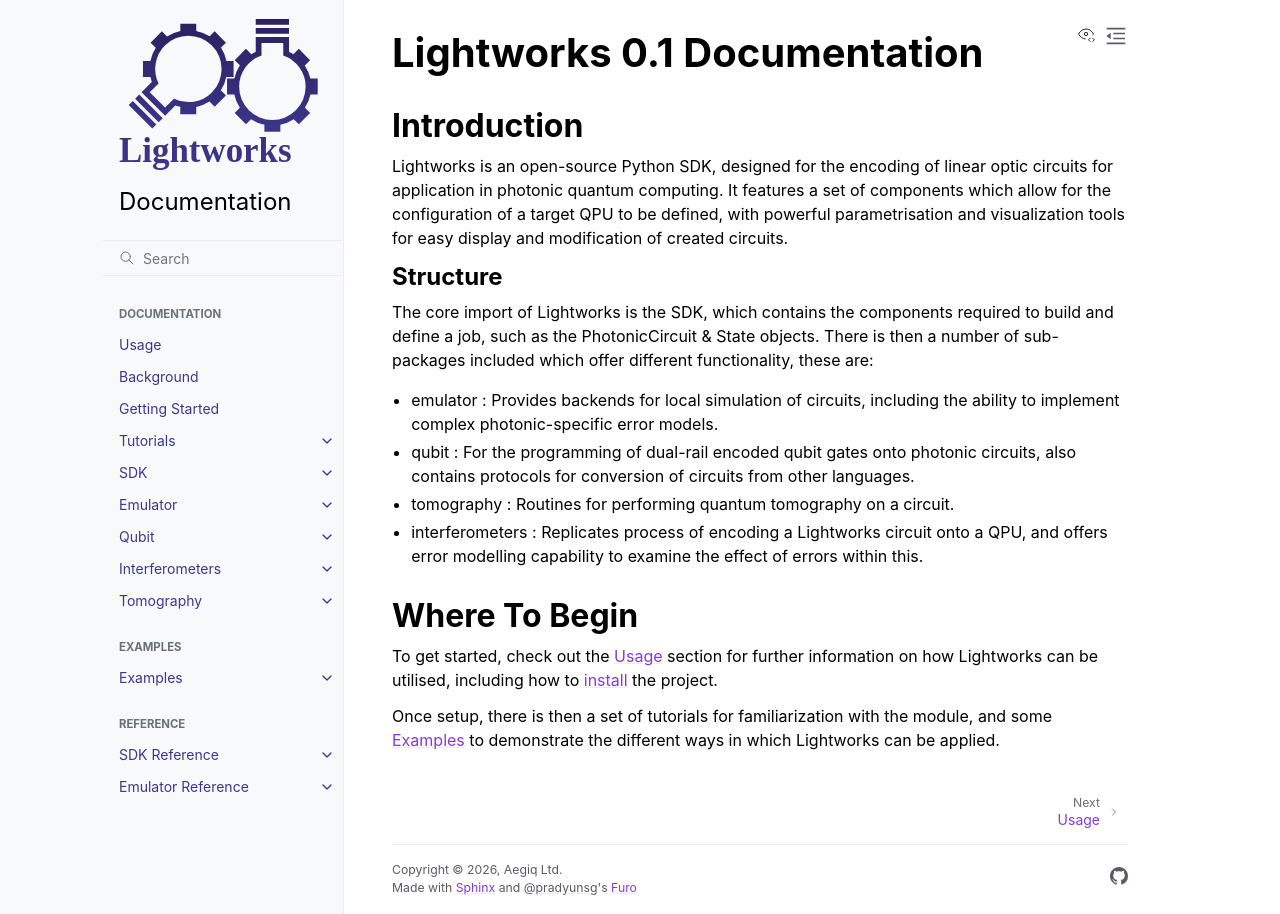

repository: Aegiq/lightworks · page: index.html · generator: sphinx

.. Lightworks documentation master file

Lightworks |release| Documentation 
==================================

Introduction
------------

Lightworks is an open-source Python SDK, designed for the encoding of linear optic circuits for application in photonic quantum computing. It features a set of components which allow for the configuration of a target QPU to be defined, with powerful parametrisation and visualization tools for easy display and modification of created circuits.

Structure
^^^^^^^^^

The core import of Lightworks is the SDK, which contains the components required to build and define a job, such as the PhotonicCircuit & State objects. There is then a number of sub-packages included which offer different functionality, these are:

* emulator : Provides backends for local simulation of circuits, including the ability to implement complex photonic-specific error models.
* qubit : For the programming of dual-rail encoded qubit gates onto photonic circuits, also contains protocols for conversion of circuits from other languages.
* tomography : Routines for performing quantum tomography on a circuit.
* interferometers : Replicates process of encoding a Lightworks circuit onto a QPU, and offers error modelling capability to examine the effect of errors within this.

Where To Begin
--------------

To get started, check out the :doc:`usage` section for further information on how Lightworks can be utilised, including how to :ref:`install <installation>` the project. 

Once setup, there is then a set of tutorials for familiarization with the module, and some :doc:`examples/index` to demonstrate the different ways in which Lightworks can be applied. 

.. toctree::
   :maxdepth: 2
   :caption: Documentation
   :hidden:

   usage
   background
   getting_started
   tutorials/index
   sdk/index
   emulator/index
   qubit/index
   interferometers/index
   tomography/index

.. toctree::
   :maxdepth: 2
   :caption: Examples
   :hidden:

   examples/index

.. toctree::
   :maxdepth: 2
   :caption: Reference
   :hidden:

   sdk_reference/index
   emulator_reference/index
   qubit_reference/index
   interferometers_reference/index
   tomography_reference/index

.. toctree::
   :maxdepth: 2
   :caption: Other
   :hidden:

   bibliography
   contributing
